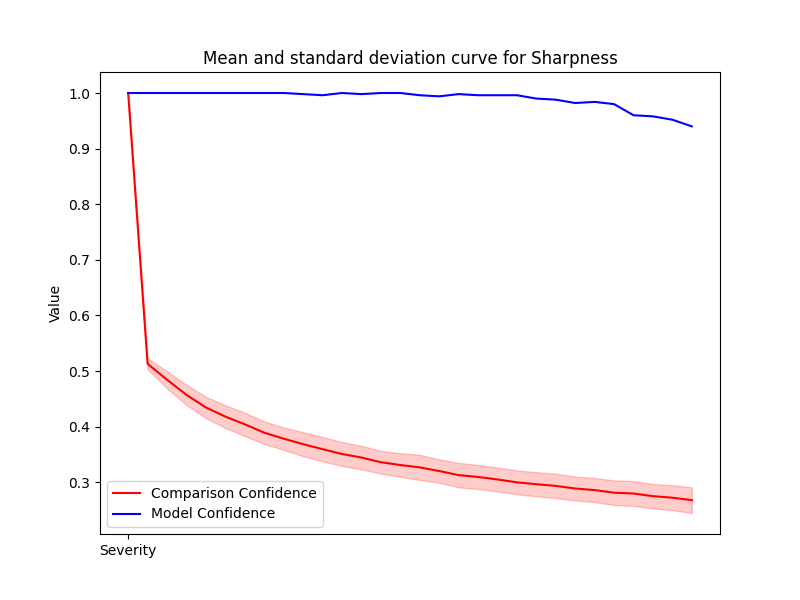

The table this chart was drawn from, first rows:
Severity, Mean, Std, Accuracy
1, 1.0, 0.0, 1.0
2, 0.513, 0.01011, 1.0
3, 0.4845, 0.01527, 1.0
4, 0.4573, 0.01827, 1.0
5, 0.4346, 0.01917, 1.0
6, 0.4182, 0.02045, 1.0
7, 0.4044, 0.02109, 1.0
8, 0.3893, 0.02018, 1.0
9, 0.3785, 0.02006, 1.0
10, 0.3687, 0.02168, 0.998
11, 0.3597, 0.02184, 0.996
12, 0.351, 0.02151, 1.0
13, 0.3446, 0.0212, 0.998
14, 0.3362, 0.02043, 1.0
15, 0.3312, 0.0211, 1.0
16, 0.3269, 0.02271, 0.996
17, 0.3204, 0.02104, 0.994
18, 0.3131, 0.02195, 0.998
19, 0.3097, 0.02165, 0.996
20, 0.3052, 0.02142, 0.996
21, 0.3, 0.02145, 0.996
22, 0.2967, 0.02165, 0.99
23, 0.2936, 0.02193, 0.988
24, 0.2889, 0.02149, 0.982
25, 0.2861, 0.02166, 0.984
26, 0.2814, 0.02209, 0.98
27, 0.2799, 0.02236, 0.96
28, 0.2752, 0.02202, 0.958
29, 0.2724, 0.02242, 0.952
30, 0.268, 0.02308, 0.94
